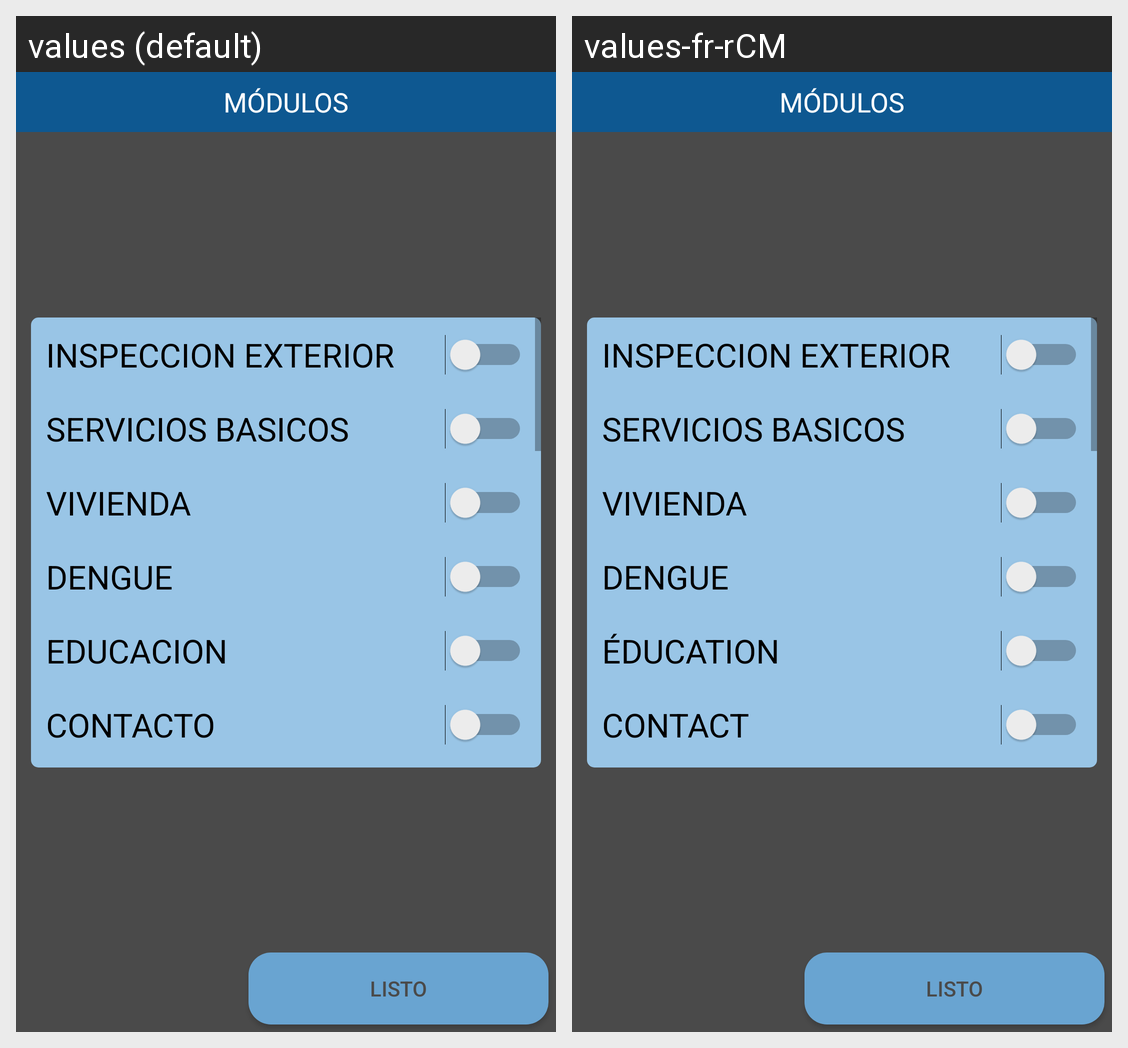

The same Android screen rendered under two of its app's locales, left to right. List the strings drawn on it with the default value and each locale's translation.
Android screen res/layout/alert_listado_botones.xml rendered under 2 locales, left to right: values (default), values-fr-rCM. Device: Nexus 5 (rendered at 1080×1920; each locale shown at half size, 540×960, under a caption strip naming it); theme AppTheme.
Strings drawn on this screen, with the default value and each locale's value (text and hints the layout hard-codes, and strings that could not be matched under every locale, appear in the picture but are not listed):

modulos
  values: MÓDULOS
  values-fr-rCM: MÓDULOS  [not translated; the default value is used]

listo
  values: LISTO
  values-fr-rCM: LISTO  [not translated; the default value is used]

externo_vivienda
  values: INSPECCION EXTERIOR
  values-fr-rCM: INSPECCION EXTERIOR  [not translated; the default value is used]

servicios_basicos
  values: SERVICIOS BASICOS
  values-fr-rCM: SERVICIOS BASICOS  [not translated; the default value is used]

vivienda
  values: VIVIENDA
  values-fr-rCM: VIVIENDA  [not translated; the default value is used]

dengue
  values: DENGUE
  values-fr-rCM: DENGUE  [not translated; the default value is used]

educacion
  values: EDUCACION
  values-fr-rCM: ÉDUCATION

contacto
  values: CONTACTO
  values-fr-rCM: CONTACT
